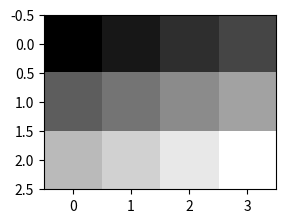
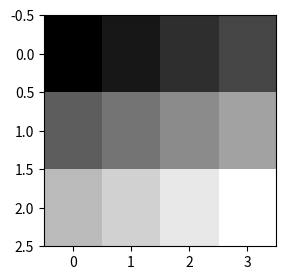
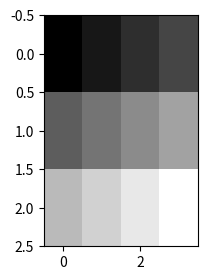
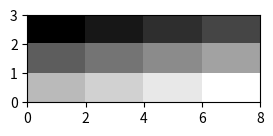
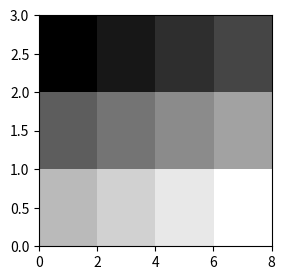
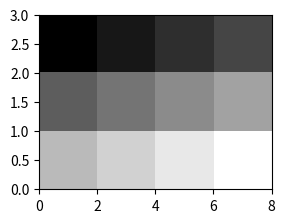
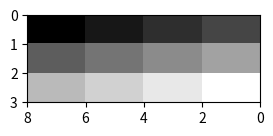
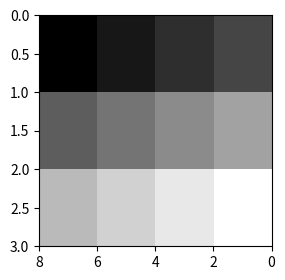
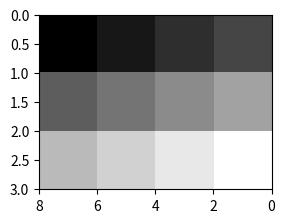
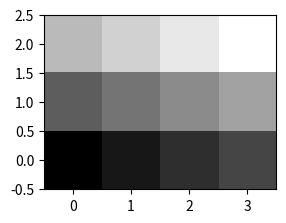
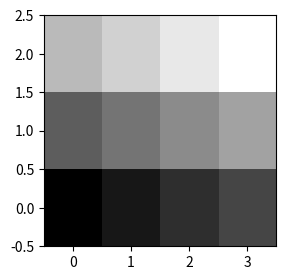
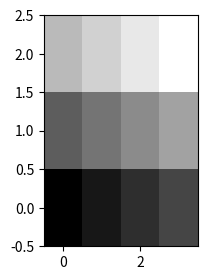
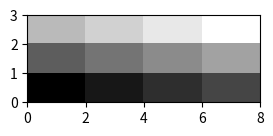
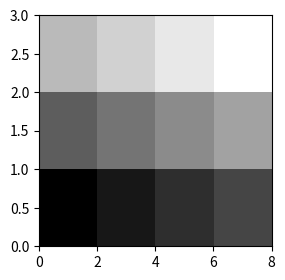
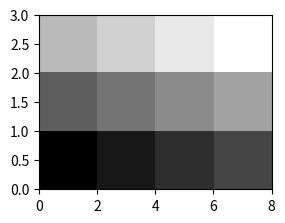
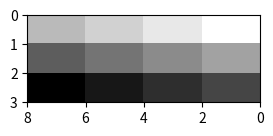

Reproduce these figures in Python, in order.
# imshow extent/origin/aspect combinations: resulting axes limits, aspect, and which data row lands at the top of the PNG.
import io
import numpy as np
import matplotlib
matplotlib.use("agg")
import matplotlib.pyplot as plt

data = np.arange(12).reshape(3, 4)
for origin in ("upper", "lower"):
    for extent in (None, (0, 8, 0, 3), (8, 0, 3, 0)):
        for aspect in ("equal", "auto", 2.0):
            fig, ax = plt.subplots(figsize=(3, 3), dpi=30)
            im = ax.imshow(data, origin=origin, extent=extent, aspect=aspect, cmap="gray", interpolation="nearest")
            fig.canvas.draw()
            print(origin, extent, aspect, [round(v, 2) for v in ax.get_xlim()], [round(v, 2) for v in ax.get_ylim()],
                  ax.get_aspect(), [round(v, 2) for v in im.get_extent()])
            plt.close(fig)
fig, ax = plt.subplots(figsize=(3, 3), dpi=30)
im = ax.imshow(data, cmap="gray")
im.set_extent((10, 20, 30, 40))
fig.canvas.draw()
print([round(v, 2) for v in ax.get_xlim()], [round(v, 2) for v in ax.get_ylim()], ax.get_autoscale_on())
im.set_extent((0, 1, 0, 1))
fig.canvas.draw()
print([round(v, 2) for v in ax.get_xlim()], [round(v, 2) for v in ax.get_ylim()])
png = io.BytesIO()
fig2, ax2 = plt.subplots(figsize=(1, 1), dpi=30)
ax2.set_axis_off()
ax2.set_position([0, 0, 1, 1])
ax2.imshow(data, origin="lower", cmap="gray", interpolation="nearest", aspect="auto")
fig2.savefig(png, format="png")
png.seek(0)
img = plt.imread(png)
print(img.shape, round(float(img[0, 0, 0]), 3), round(float(img[-1, 0, 0]), 3))
